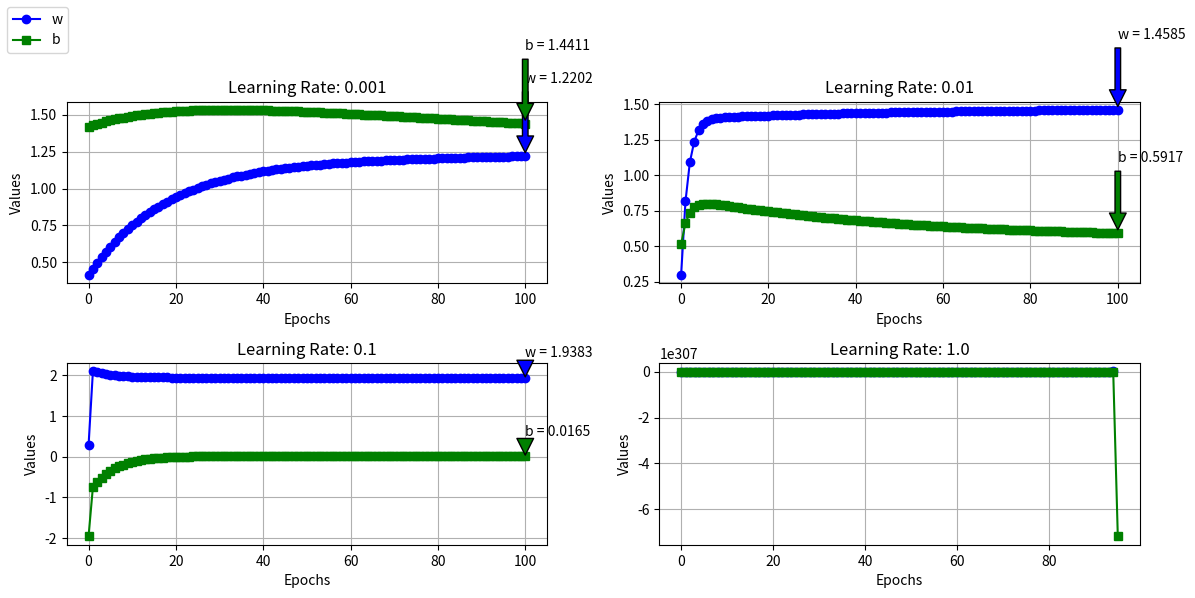

Source code (Python):
import numpy as np
import matplotlib.pyplot as plt

X = np.array([0, 0.8, 1.6, 3, 4.0, 5.0])
y = np.array([0.5, 1, 4, 5, 6, 8])

# Part (a): Solve for w and b using the Linear Least Squares (LLS) method
X_matrix = np.vstack([X, np.ones(len(X))]).T  # Add bias term
w_lls, b_lls = np.linalg.lstsq(X_matrix, y, rcond=None)[0]  # Solve using LLS

# Generate predictions
X_fit = np.linspace(min(X), max(X), 100)
y_fit_lls = w_lls * X_fit + b_lls

# Part (b): Solve for w and b using the Least Mean Squares (LMS) Algorithm
def lms_learning(X, y, learning_rate=0.01, epochs=100):
    """
    Train a single-layer perceptron using the LMS (Least Mean Squares) rule.
    Returns the weight and bias updates over epochs.
    """
    w = np.random.randn()  # Initialize weight randomly
    b = np.random.randn()  # Initialize bias randomly
    weight_trajectory = [(w, b)]  # Store weight updates

    for epoch in range(epochs):
        for i in range(len(X)):
            y_pred = w * X[i] + b  # Compute prediction
            error = y[i] - y_pred  # Compute error

            # Weight update rule
            w += learning_rate * error * X[i]
            b += learning_rate * error

        weight_trajectory.append((w, b))

    return weight_trajectory

# Train using LMS algorithm
learning_rate = 0.01
epochs = 100
weight_updates_lms = lms_learning(X, y, learning_rate, epochs)

# Extract weight trajectory
epochs_list = np.arange(len(weight_updates_lms))
w_vals = [w[0] for w in weight_updates_lms]
b_vals = [w[1] for w in weight_updates_lms]


# Generate LMS fitted line using final w, b
w_lms_final, b_lms_final = weight_updates_lms[-1]
y_fit_lms = w_lms_final * X_fit + b_lms_final

# # Plot LMS fitting
# plt.figure(figsize=(6, 5))
# plt.scatter(X, y, color='red', label="Data Points")
# plt.plot(X_fit, y_fit_lls, label="LLS Fit", linestyle="dashed", color="blue")
# plt.plot(X_fit, y_fit_lms, label=f"LMS Fit: y = {w_lms_final:.4f}x + {b_lms_final:.4f}", color="green", linewidth=2)

# # Highlight the differences between LLS and LMS fits
# plt.fill_between(X_fit, y_fit_lls, y_fit_lms, color='gray', alpha=0.2, label="Difference Area")

# plt.xlabel("X")
# plt.ylabel("y")
# plt.title("Linear Fit using LMS Algorithm (Learning Rate = 0.01)")
# plt.legend()
# plt.grid(True)
# plt.savefig("images4_LMS_LLS.png", dpi=600)
# plt.show()
# # Plot weight updates over epochs
# plt.figure(figsize=(9, 5))
# plt.plot(epochs_list, w_vals, label="w", marker='o', color="blue")
# plt.plot(epochs_list, b_vals, label="b", marker='s', color="green")

# # Annotate final values
# plt.annotate(f'w = {w_vals[-1]:.4f}', xy=(epochs_list[-1], w_vals[-1]), xytext=(epochs_list[-1], w_vals[-1] + 0.5),
#              arrowprops=dict(facecolor='blue', shrink=0.05))
# plt.annotate(f'b = {b_vals[-1]:.4f}', xy=(epochs_list[-1], b_vals[-1]), xytext=(epochs_list[-1], b_vals[-1] + 0.5),
#              arrowprops=dict(facecolor='green', shrink=0.05))

# plt.xlabel("Epochs")
# plt.ylabel("Values")
# plt.title("Weight and Bias Updates over 100 epochs using LMS Algorithm")
# plt.legend()
# plt.grid(True)
# plt.savefig("images4_LMS.png", dpi=600)
# plt.show()

# # Print final LMS results
# print(f"Solution using LMS method after {epochs} epochs: w = {w_lms_final:.4f}, b = {b_lms_final:.4f}")

# Part (d): Repeat LMS with different learning rates and analyze convergence
learning_rates = [0.001, 0.01, 0.1, 1.0]

plt.figure(figsize=(12, 6))
for i, lr in enumerate(learning_rates):
    weight_updates = lms_learning(X, y, learning_rate=lr, epochs=100)

    # Extract weight trajectory
    epochs_list = np.arange(len(weight_updates))
    w_vals = [w[0] for w in weight_updates]
    b_vals = [w[1] for w in weight_updates]

    # Plot weight updates
    plt.subplot(2, 2, i + 1)
    plt.plot(epochs_list, w_vals, label="w", marker='o', color="blue")
    plt.plot(epochs_list, b_vals, label="b", marker='s', color="green")
    
    # Annotate final values
    plt.annotate(f'w = {w_vals[-1]:.4f}', xy=(epochs_list[-1], w_vals[-1]), xytext=(epochs_list[-1], w_vals[-1] + 0.5),
                 arrowprops=dict(facecolor='blue', shrink=0.05))
    plt.annotate(f'b = {b_vals[-1]:.4f}', xy=(epochs_list[-1], b_vals[-1]), xytext=(epochs_list[-1], b_vals[-1] + 0.5),
                 arrowprops=dict(facecolor='green', shrink=0.05))
    
    plt.xlabel("Epochs")
    plt.ylabel("Values")
    plt.title(f"Learning Rate: {lr}")
    plt.grid(True)

# Add common legend
plt.figlegend(["w", "b"], loc='upper left')
plt.tight_layout()
plt.savefig("images4_LMS_LearningRates.png", dpi=600)
plt.show()